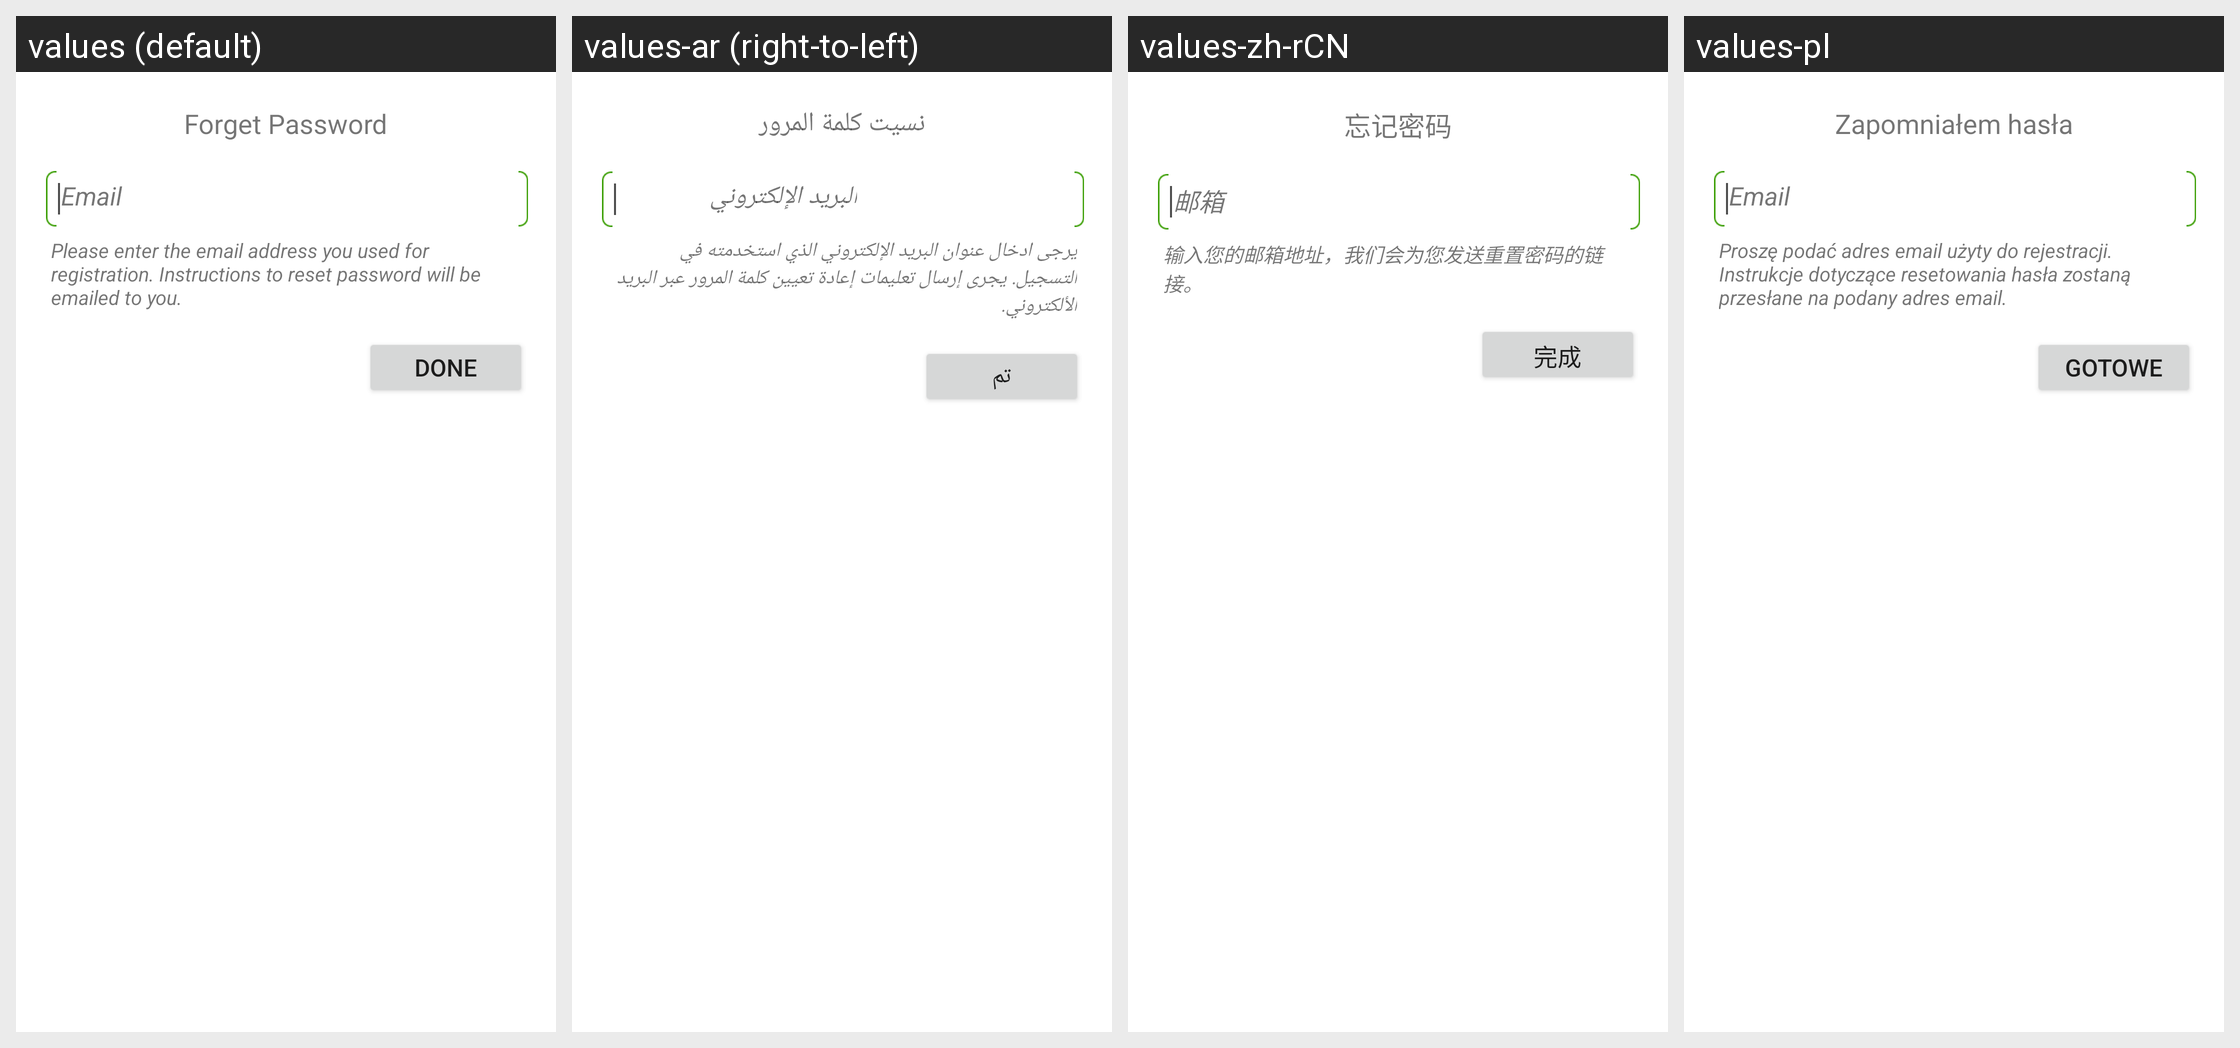

Strings drawn on this Android screen and how each of the app's shown locales translates them:
Android screen res/layout/ds_password_reset_activity.xml rendered under 4 locales, left to right: values (default), values-ar (right-to-left), values-zh-rCN, values-pl. Device: Nexus 5 (rendered at 1080×1920; each locale shown at half size, 540×960, under a caption strip naming it); theme Theme.MaterialComponents.DayNight.NoActionBar.
Other locales in the repository, not shown: values-cs, values-da, values-de, values-el, values-en, values-es, values-fa, values-fr, values-hi, values-hu, values-in, values-it, values-ja, values-ko, values-ms, values-nl, values-pt, values-ru, values-th, values-tr, values-vi, values-zh, values-zh-rTW.
Strings drawn on this screen, with the default value and each locale's value (text and hints the layout hard-codes, and strings that could not be matched under every locale, appear in the picture but are not listed):

forget_password_title
  values: Forget Password
  values-ar: نسيت كلمة المرور
  values-zh-rCN: 忘记密码
  values-pl: Zapomniałem hasła

email_adress
  values: Email
  values-ar: البريد الإلكتروني
  values-zh-rCN: 邮箱
  values-pl: Email

password_reset_info
  values: Please enter the email address you used for registration. Instructions to reset password will be emailed to you.
  values-ar: يرجى ادخال عنوان البريد الإلكتروني الذي استخدمته في التسجيل. يجرى إرسال تعليمات إعادة تعيين كلمة المرور عبر البريد الألكتروني.
  values-zh-rCN: 输入您的邮箱地址，我们会为您发送重置密码的链接。
  values-pl: Proszę podać adres email użyty do rejestracji. Instrukcje dotyczące resetowania hasła zostaną przesłane na podany adres email.

password_reset_button
  values: Done
  values-ar: تم
  values-zh-rCN: 完成
  values-pl: Gotowe
